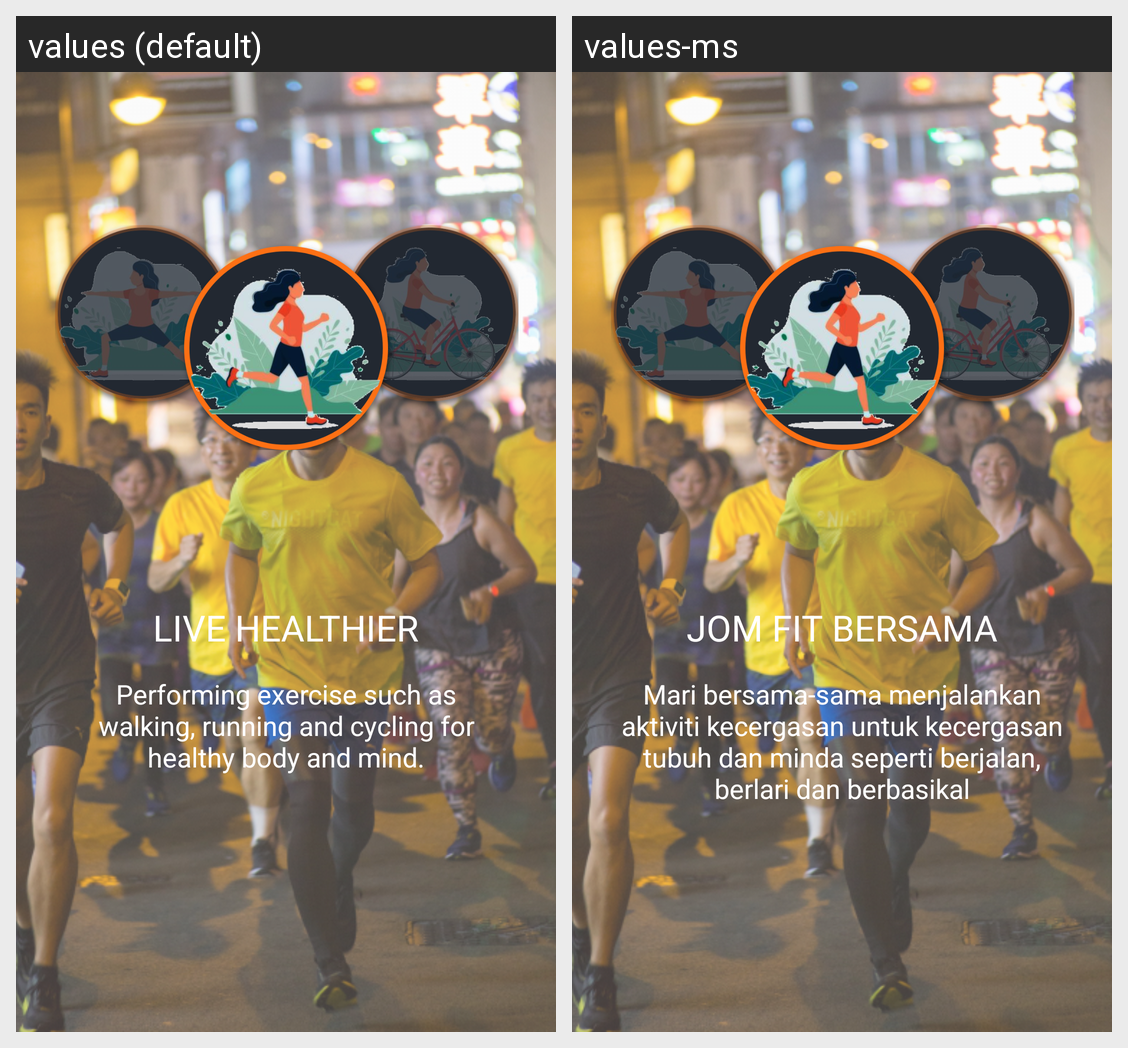

Locale-by-locale string values for the Android screen shown in this grid:
Android screen res/layout/fragment_introduction_page2.xml rendered under 2 locales, left to right: values (default), values-ms. Device: Nexus 5 (rendered at 1080×1920; each locale shown at half size, 540×960, under a caption strip naming it); theme AppTheme.
Strings drawn on this screen, with the default value and each locale's value (text and hints the layout hard-codes, and strings that could not be matched under every locale, appear in the picture but are not listed):

tv_ia_p02_02
  values: Performing exercise such as walking, running and cycling for healthy body and mind.
  values-ms: Mari bersama-sama menjalankan aktiviti kecergasan untuk kecergasan tubuh dan minda seperti berjalan, berlari dan berbasikal

tv_ia_p02_01
  values: LIVE HEALTHIER
  values-ms: JOM FIT BERSAMA
